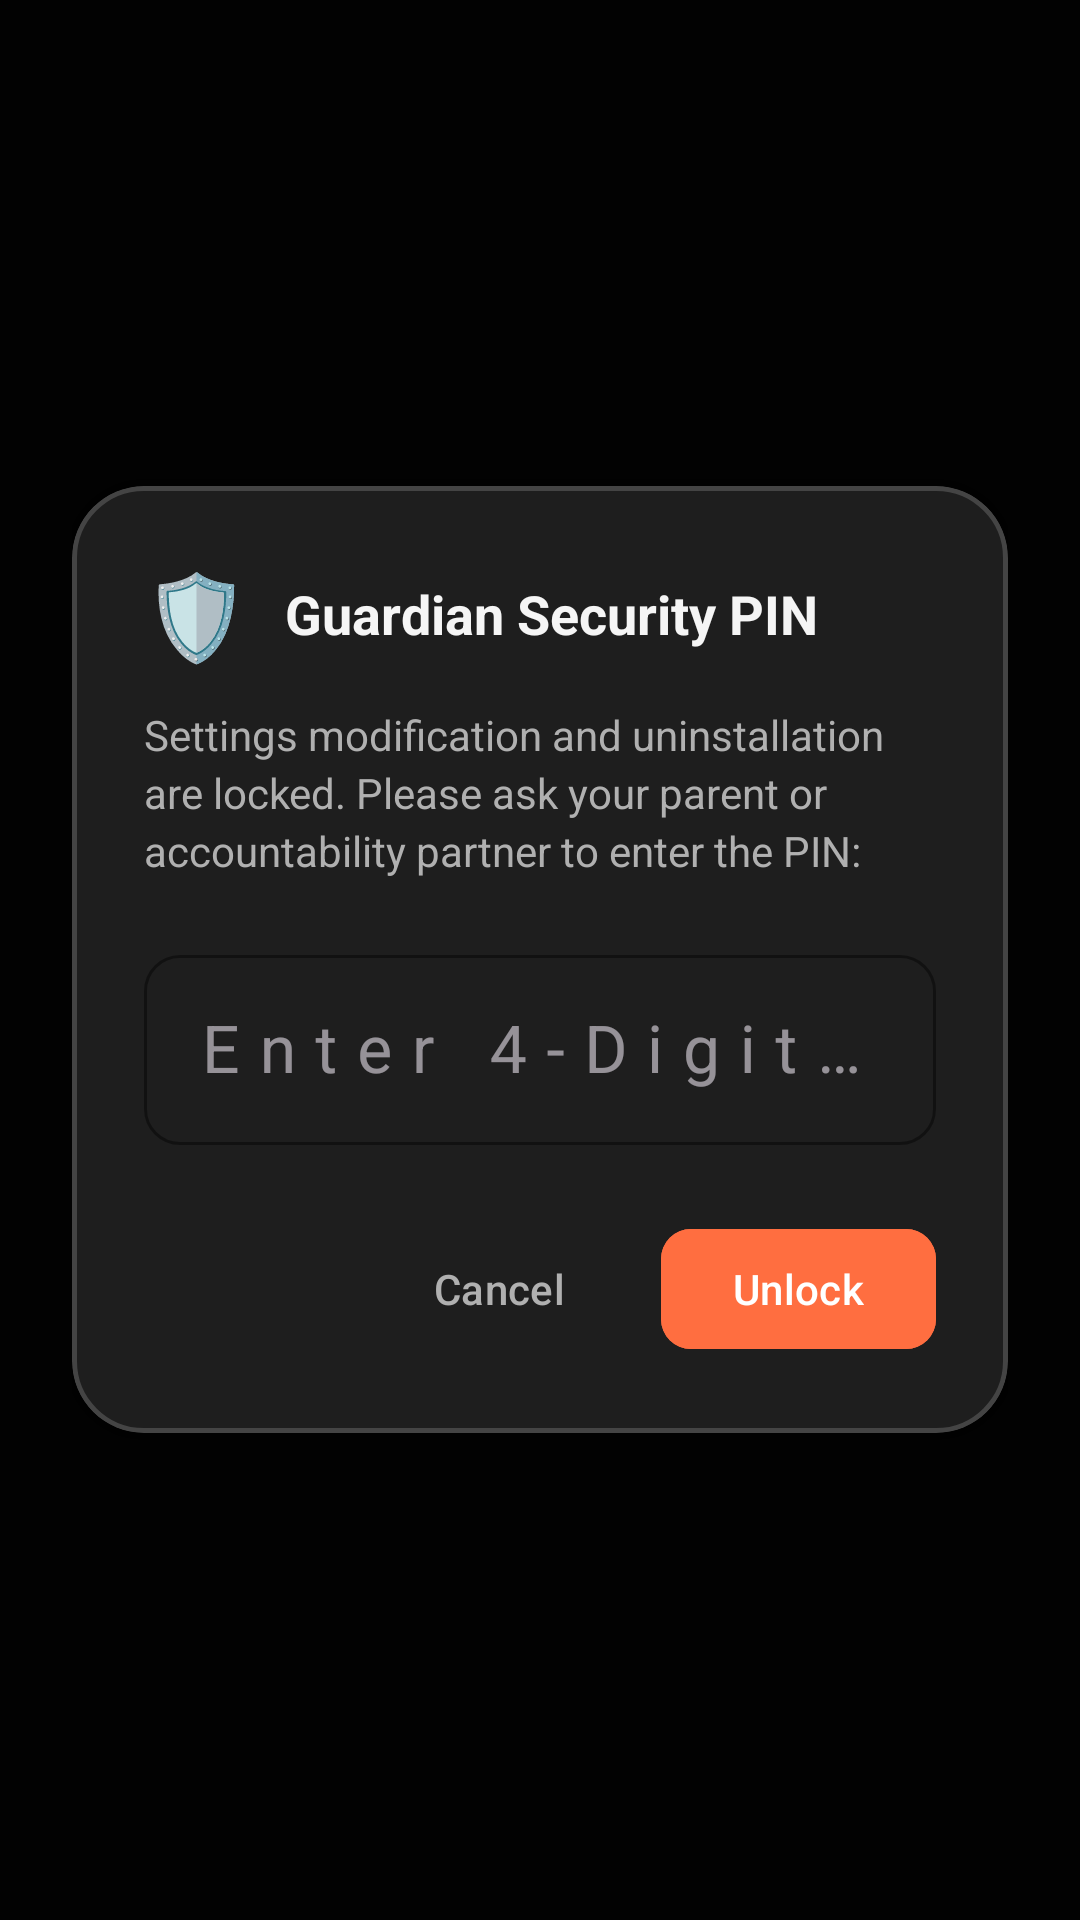

Write the Android layout XML for this screen, with the resource values it uses.
<!-- AndroidManifest.xml: activity theme Theme.AntiScrollerKitty -->
<!-- res/layout/activity_guardian_unlock.xml -->
<?xml version="1.0" encoding="utf-8"?>
<ScrollView xmlns:android="http://schemas.android.com/apk/res/android"
    xmlns:app="http://schemas.android.com/apk/res-auto"
    android:layout_width="match_parent"
    android:layout_height="match_parent"
    android:background="#DD000000"
    android:fillViewport="true">

    <LinearLayout
        android:layout_width="match_parent"
        android:layout_height="wrap_content"
        android:gravity="center"
        android:orientation="vertical"
        android:padding="24dp">

        <com.google.android.material.card.MaterialCardView
            android:layout_width="match_parent"
            android:layout_height="wrap_content"
            app:cardBackgroundColor="@color/surface"
            app:cardCornerRadius="24dp"
            app:cardElevation="8dp"
            app:strokeColor="#444444"
            app:strokeWidth="1.5dp">

            <LinearLayout
                android:layout_width="match_parent"
                android:layout_height="wrap_content"
                android:orientation="vertical"
                android:padding="24dp">

            <LinearLayout
                android:layout_width="match_parent"
                android:layout_height="wrap_content"
                android:gravity="center_vertical"
                android:orientation="horizontal">

                <TextView
                    android:layout_width="wrap_content"
                    android:layout_height="wrap_content"
                    android:text="🛡️"
                    android:textSize="28sp" />

                <TextView
                    android:layout_width="wrap_content"
                    android:layout_height="wrap_content"
                    android:layout_marginStart="12dp"
                    android:text="Guardian Security PIN"
                    android:textColor="@color/text_primary"
                    android:textSize="18sp"
                    android:textStyle="bold" />
            </LinearLayout>

            <TextView
                android:layout_width="wrap_content"
                android:layout_height="wrap_content"
                android:layout_marginTop="12dp"
                android:text="Settings modification and uninstallation are locked. Please ask your parent or accountability partner to enter the PIN:"
                android:textColor="@color/text_secondary"
                android:textSize="14sp"
                android:lineSpacingExtra="3dp" />

            <com.google.android.material.textfield.TextInputLayout
                android:id="@+id/tilPin"
                android:layout_width="match_parent"
                android:layout_height="wrap_content"
                android:layout_marginTop="20dp"
                android:hint="Enter 4-Digit PIN"
                app:boxCornerRadiusBottomEnd="12dp"
                app:boxCornerRadiusBottomStart="12dp"
                app:boxCornerRadiusTopEnd="12dp"
                app:boxCornerRadiusTopStart="12dp"
                app:boxStrokeColor="@color/primary"
                app:hintTextColor="@color/primary"
                style="@style/Widget.MaterialComponents.TextInputLayout.OutlinedBox">

                <com.google.android.material.textfield.TextInputEditText
                    android:id="@+id/etPin"
                    android:layout_width="match_parent"
                    android:layout_height="wrap_content"
                    android:inputType="numberPassword"
                    android:maxLength="6"
                    android:textAlignment="center"
                    android:textColor="@color/text_primary"
                    android:textSize="22sp"
                    android:letterSpacing="0.3" />
            </com.google.android.material.textfield.TextInputLayout>

            <TextView
                android:id="@+id/tvPinError"
                android:layout_width="wrap_content"
                android:layout_height="wrap_content"
                android:layout_marginTop="6dp"
                android:text="Incorrect PIN. Please try again."
                android:textColor="@color/accent_red"
                android:textSize="12sp"
                android:visibility="gone" />

            <LinearLayout
                android:layout_width="match_parent"
                android:layout_height="wrap_content"
                android:layout_marginTop="24dp"
                android:gravity="end"
                android:orientation="horizontal">

                <com.google.android.material.button.MaterialButton
                    android:id="@+id/btnCancel"
                    android:layout_width="wrap_content"
                    android:layout_height="wrap_content"
                    android:layout_marginEnd="10dp"
                    android:text="Cancel"
                    android:textColor="@color/text_secondary"
                    style="@style/Widget.Material3.Button.TextButton" />

                <com.google.android.material.button.MaterialButton
                    android:id="@+id/btnUnlock"
                    android:layout_width="wrap_content"
                    android:layout_height="wrap_content"
                    android:text="Unlock"
                    android:backgroundTint="@color/primary"
                    app:cornerRadius="10dp" />
            </LinearLayout>

        </LinearLayout>
    </com.google.android.material.card.MaterialCardView>

    </LinearLayout>
</ScrollView>
<!-- resources referenced by this layout -->
<resources>
  <color name="accent_red">#FF5252</color>
  <color name="primary">#FF6E40</color>
  <color name="surface">#1E1E1E</color>
  <color name="text_primary">#F5F5F5</color>
  <color name="text_secondary">#B0B0B0</color>
  <style name="Theme.AntiScrollerKitty" parent="Theme.Material3.Dark.NoActionBar">
          <item name="colorPrimary">@color/primary</item>
          <item name="colorOnPrimary">@color/on_primary</item>
          <item name="colorSecondary">@color/secondary</item>
          <item name="colorOnSecondary">@color/on_secondary</item>
          <item name="android:statusBarColor">@color/background</item>
          <item name="android:navigationBarColor">@color/background</item>
          <item name="android:windowBackground">@color/background</item>
      </style>
  <color name="on_primary">#FFFFFF</color>
  <color name="secondary">#26A69A</color>
  <color name="on_secondary">#FFFFFF</color>
  <color name="background">#121212</color>
</resources>
